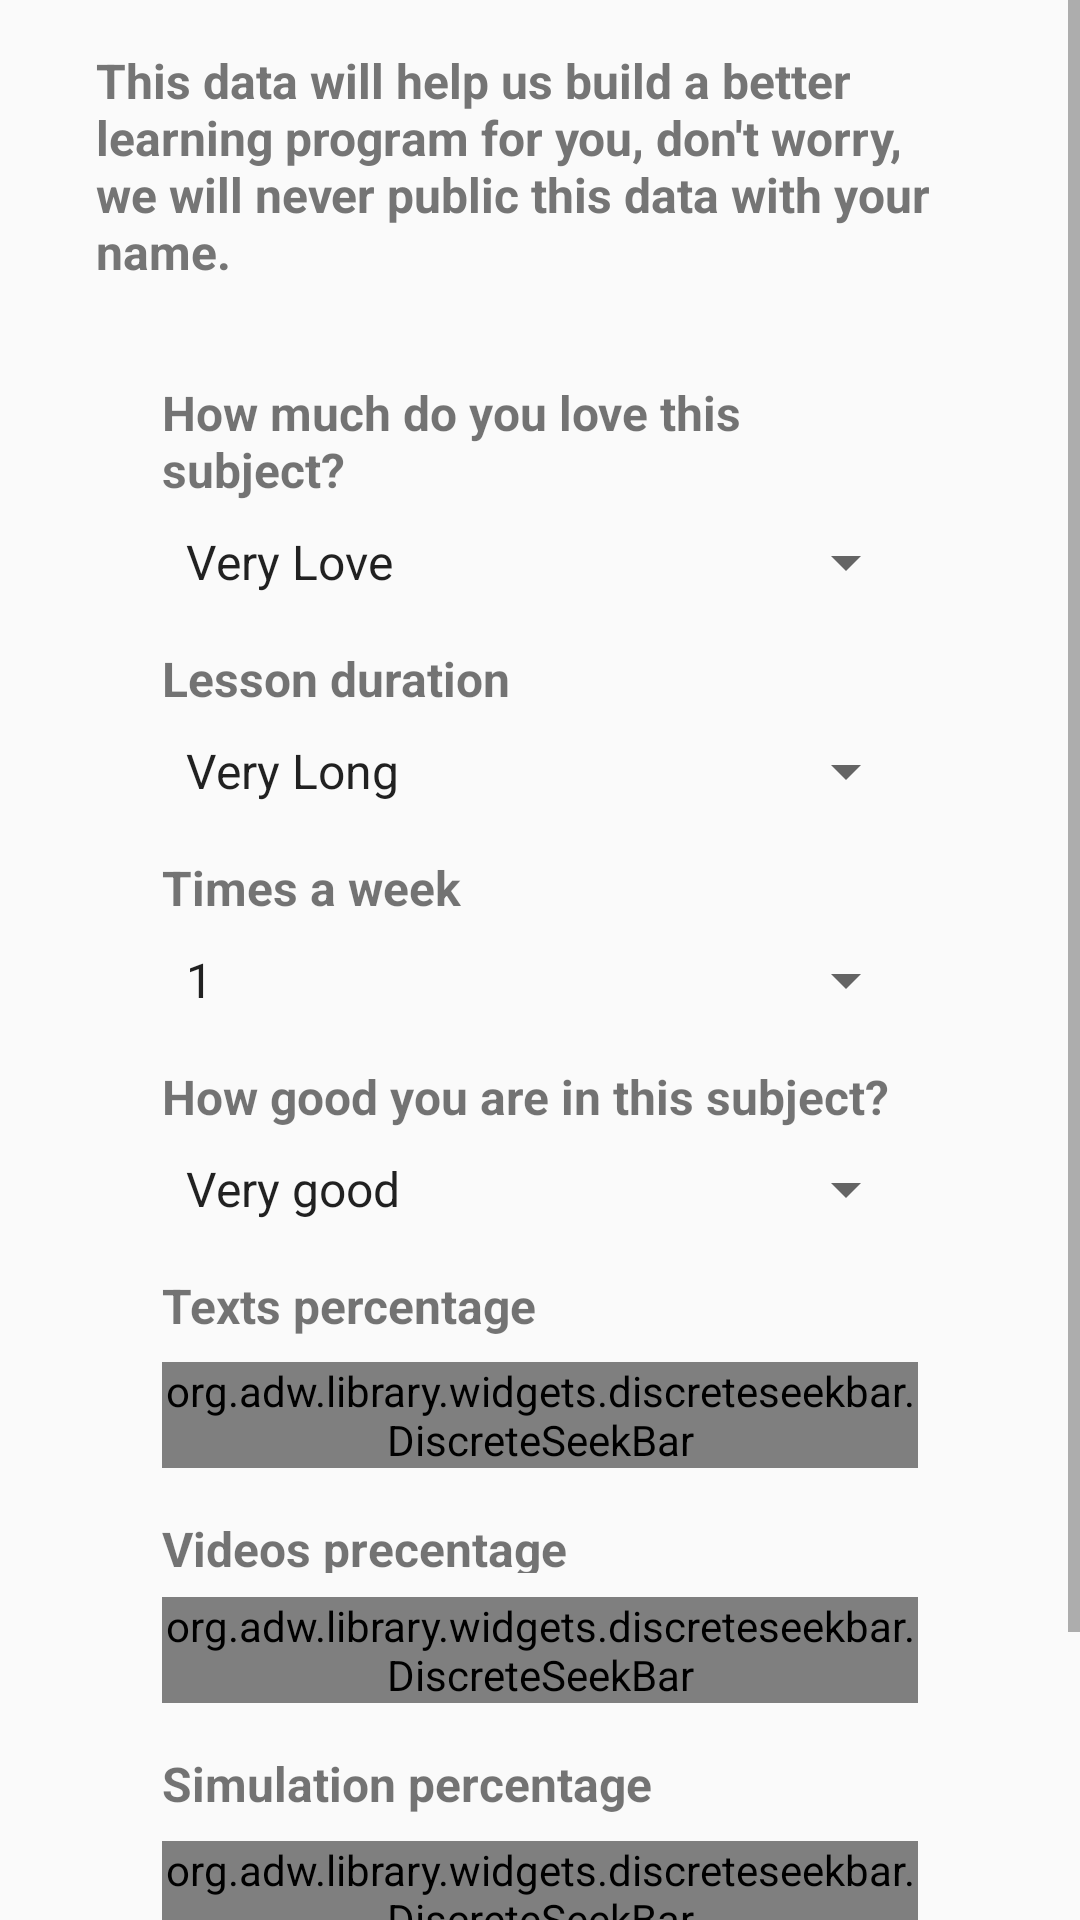

Android layout source for this screen:
<!-- AndroidManifest.xml: activity theme AppTheme -->
<!-- res/layout/activity_create_lesson_profile.xml -->
<?xml version="1.0" encoding="utf-8"?>
<ScrollView
    xmlns:android="http://schemas.android.com/apk/res/android"
    android:layout_width="match_parent"
    android:layout_height="match_parent">

    <LinearLayout
        android:layout_width="match_parent"
        android:layout_height="wrap_content"
        android:orientation="vertical"
        android:layout_marginEnd="32dp"
        android:layout_marginStart="32dp">

        <TextView
            android:id="@+id/textView6"
            android:layout_width="match_parent"
            android:layout_height="wrap_content"
            android:layout_marginTop="16dp"
            android:text="@string/lesson_profile_description"
            android:textColor="@color/colorBackgroundText"
            android:textSize="@dimen/sub_title"
            android:textStyle="bold"/>

        <LinearLayout
            android:id="@+id/linearLayout2"
            android:layout_width="match_parent"
            android:layout_height="wrap_content"
            android:layout_marginEnd="22dp"
            android:layout_marginStart="22dp"
            android:orientation="vertical">

            <TextView
                android:id="@+id/textView2"
                android:layout_width="match_parent"
                android:layout_height="wrap_content"
                android:layout_marginTop="32dp"
                android:text="@string/how_much_love_title"
                android:textSize="@dimen/sub_title"
                android:textStyle="bold"/>

            <Spinner
                android:id="@+id/loveRateSpinner"
                android:layout_width="match_parent"
                android:layout_height="wrap_content"
                android:layout_marginTop="8dp"
                android:entries="@array/love_rates"/>

            <TextView
                android:id="@+id/textView4"
                android:layout_width="match_parent"
                android:layout_height="wrap_content"
                android:layout_marginTop="16dp"
                android:textStyle="bold"
                android:text="@string/lesson_duration_title"
                android:textSize="@dimen/sub_title"/>

            <Spinner
                android:id="@+id/lessonDurationSpinner"
                android:layout_width="match_parent"
                android:layout_height="wrap_content"
                android:layout_marginTop="8dp"
                android:entries="@array/lesson_duration"/>

            <TextView
                android:id="@+id/textView5"
                android:layout_width="match_parent"
                android:layout_height="wrap_content"
                android:layout_marginTop="16dp"
                android:textStyle="bold"
                android:text="@string/times_a_week_title"
                android:textSize="@dimen/sub_title"/>

            <Spinner
                android:id="@+id/timesInWeekSpinner"
                android:layout_width="match_parent"
                android:layout_height="wrap_content"
                android:layout_marginTop="8dp"
                android:entries="@array/times_a_week"/>

            <TextView
                android:id="@+id/textView7"
                android:layout_width="match_parent"
                android:layout_height="wrap_content"
                android:layout_marginTop="16dp"
                android:textStyle="bold"
                android:text="@string/how_good_you_are_in_subject_title"
                android:textSize="@dimen/sub_title"/>

            <Spinner
                android:id="@+id/goodRateSpinner"
                android:layout_width="match_parent"
                android:layout_height="wrap_content"
                android:layout_marginTop="8dp"
                android:entries="@array/good_rates"/>

            <TextView
                android:id="@+id/textView8"
                android:layout_width="match_parent"
                android:layout_height="wrap_content"
                android:layout_marginTop="16dp"
                android:text="@string/texts_percentage_title"
                android:textSize="@dimen/sub_title"
                android:textStyle="bold"/>

            <org.adw.library.widgets.discreteseekbar.DiscreteSeekBar
                android:id="@+id/textsPercentSeekBar"
                android:layout_width="match_parent"
                android:layout_height="wrap_content"
                android:layout_marginTop="8dp"
                android:max="80"
                android:progress="40"
                style="@style/AppTheme.DiscreteSeekBar"/>

            <TextView
                android:id="@+id/textView9"
                android:layout_width="match_parent"
                android:layout_height="19dp"
                android:layout_marginTop="16dp"
                android:textStyle="bold"
                android:text="@string/videos_percentage_title"
                android:textSize="@dimen/sub_title"/>

            <org.adw.library.widgets.discreteseekbar.DiscreteSeekBar
                android:id="@+id/videosPercentSeekBar"
                android:layout_width="match_parent"
                android:layout_height="wrap_content"
                android:layout_marginTop="8dp"
                android:max="80"
                android:progress="40"
                style="@style/AppTheme.DiscreteSeekBar"/>

            <TextView
                android:id="@+id/textView10"
                android:layout_width="match_parent"
                android:layout_height="22dp"
                android:layout_marginTop="16dp"
                android:textStyle="bold"
                android:text="@string/simulations_percentage_title"
                android:textSize="@dimen/sub_title"/>

            <org.adw.library.widgets.discreteseekbar.DiscreteSeekBar
                android:id="@+id/simulationPercentSeekBar"
                style="@style/AppTheme.DiscreteSeekBar"
                android:layout_width="match_parent"
                android:layout_height="wrap_content"
                android:layout_marginTop="8dp"
                android:max="80"
                android:progress="40"/>

        </LinearLayout>

        <Button
            android:id="@+id/continueButton"
            android:layout_width="match_parent"
            android:layout_height="wrap_content"
            android:layout_marginBottom="32dp"
            android:layout_marginTop="24dp"
            android:text="@string/continue_title"
            style="@style/Base.Widget.AppCompat.Button.Colored" />

    </LinearLayout>

</ScrollView>
<!-- resources referenced by this layout -->
<resources>
  <string-array name="good_rates">
          <item>Very good</item>
          <item>Good</item>
          <item>Fifty Fifty</item>
          <item>Don’t good</item>
          <item>Terrible</item>
      </string-array>
  <string-array name="lesson_duration">
          <item>Very Long</item>
          <item>Long</item>
          <item>Medium</item>
          <item>Short</item>
          <item>Very Short</item>
      </string-array>
  <string-array name="love_rates">
          <item>Very Love</item>
          <item>Love</item>
          <item>Fifty Fifty</item>
          <item>Don’t Love</item>
          <item>Hate</item>
      </string-array>
  <string-array name="times_a_week">
          <item>1</item>
          <item>2</item>
          <item>3</item>
          <item>4</item>
          <item>5</item>
          <item>6</item>
          <item>7</item>
      </string-array>
  <color name="colorBackgroundText">#FF757575</color>
  <dimen name="sub_title">16sp</dimen>
  <string name="continue_title">Continue</string>
  <string name="how_good_you_are_in_subject_title">How good you are in this subject?</string>
  <string name="how_much_love_title">How much do you love this subject?</string>
  <string name="lesson_duration_title">Lesson duration</string>
  <string name="lesson_profile_description">This data will help us build a better learning program for you, don\'t worry, we will never public
          this data with your name.</string>
  <string name="simulations_percentage_title">Simulation percentage</string>
  <string name="texts_percentage_title">Texts percentage</string>
  <string name="times_a_week_title">Times a week</string>
  <string name="videos_percentage_title">Videos precentage</string>
  <style name="AppTheme.DiscreteSeekBar" parent="Theme.AppCompat.Light.Dialog">
          
          <item name="dsb_progressColor">@color/colorAccent</item>
          <item name="dsb_indicatorColor">@color/colorAccent</item>
      </style>
  <style name="AppTheme" parent="Theme.AppCompat.Light.DarkActionBar">
          
          <item name="colorPrimary">@color/colorPrimary</item>
          <item name="colorPrimaryDark">@color/colorPrimaryDark</item>
          <item name="colorAccent">@color/colorAccent</item>
  
          <item name="android:actionBarDivider">@color/colorPrimary</item>
      </style>
  <color name="colorAccent">#FFFFAB40</color>
  <color name="colorPrimary">#FF1E282C</color>
  <color name="colorPrimaryDark">#FF182023</color>
</resources>
